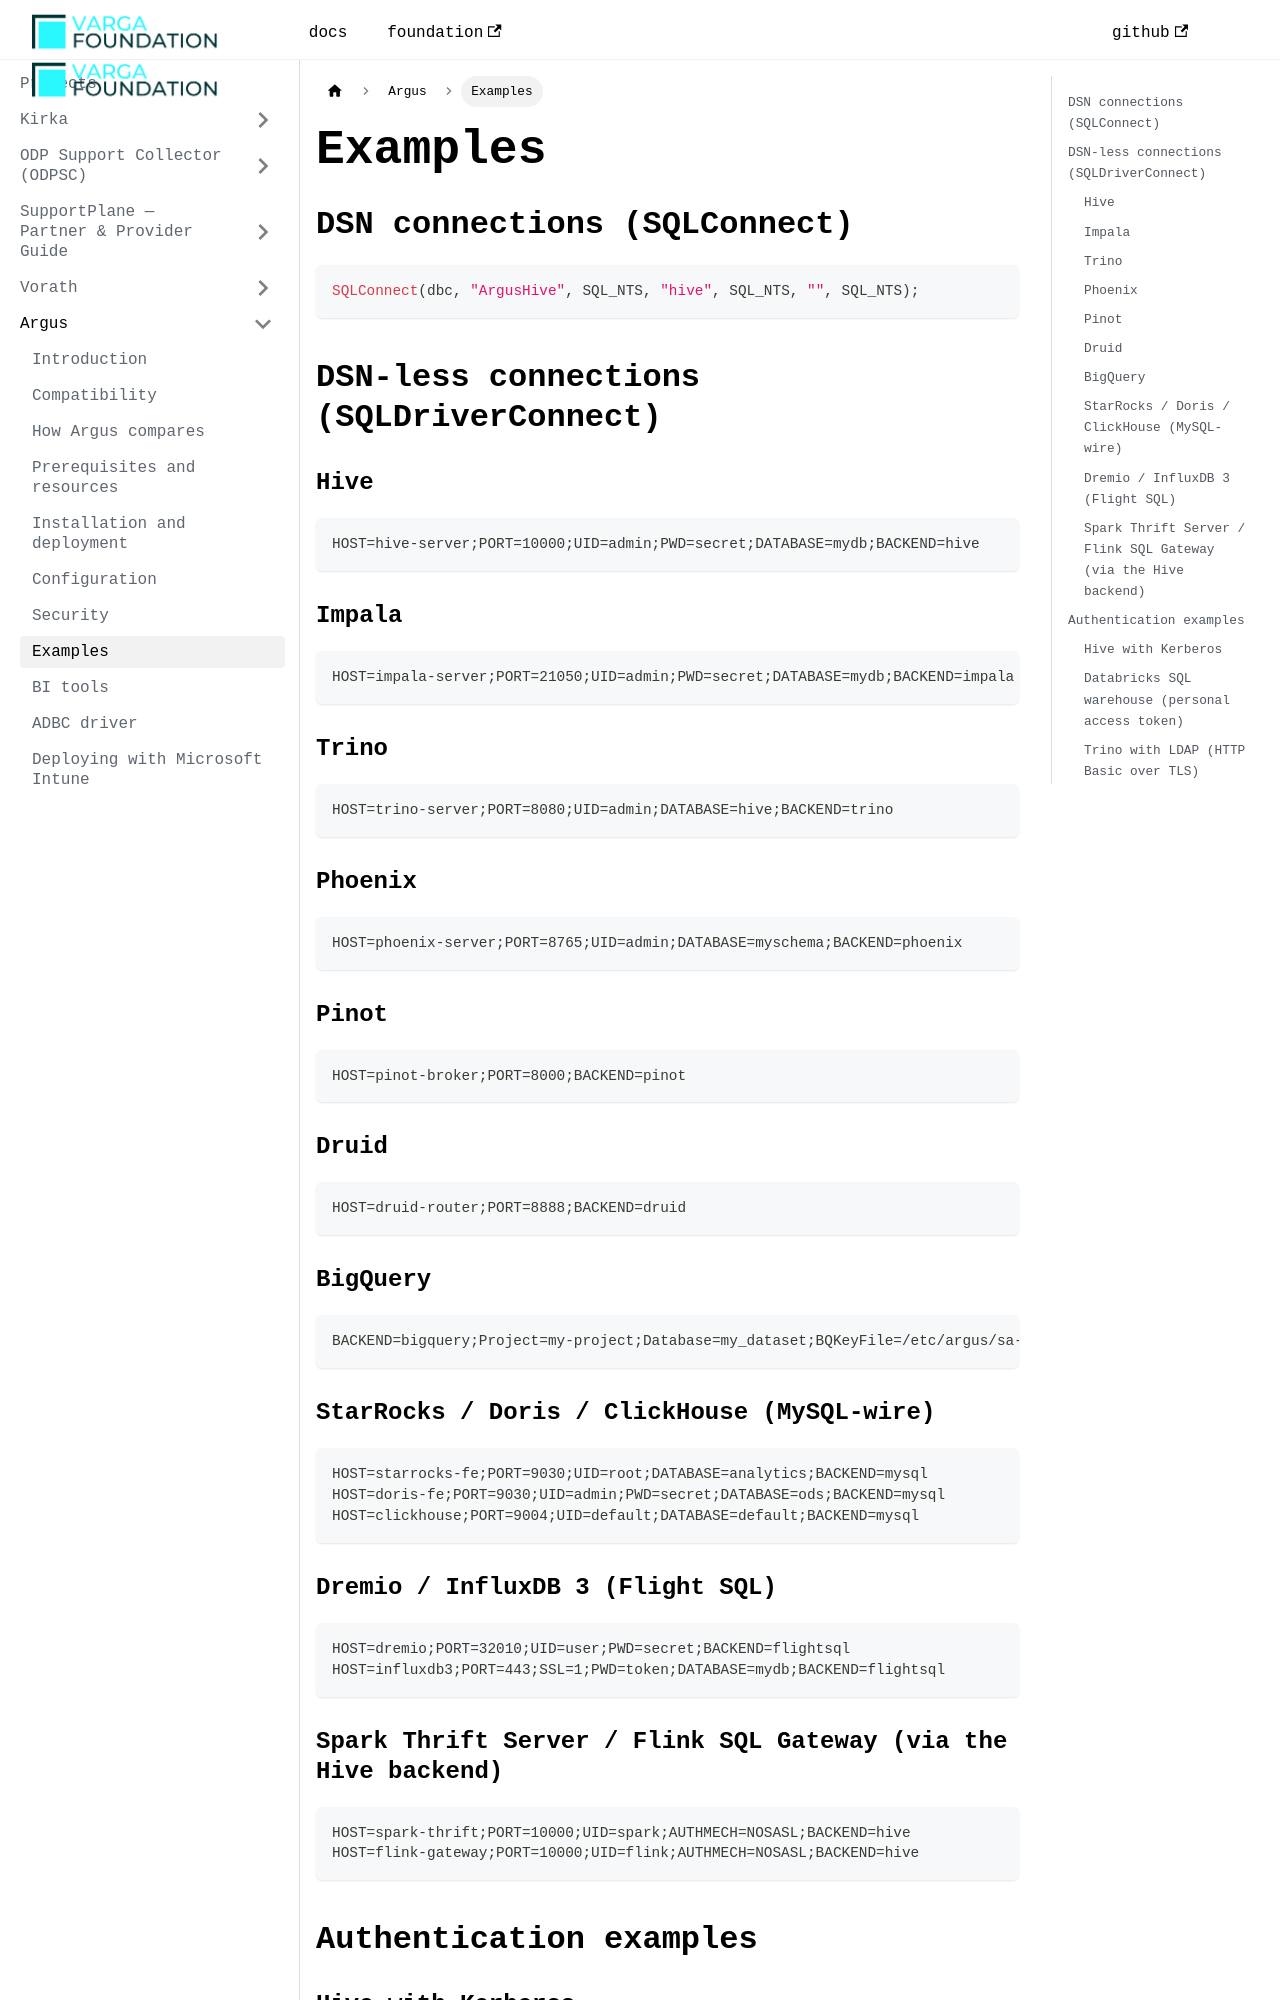

repository: VargaFoundation/docs · page: argus/examples/index.html · generator: docusaurus

---
id: examples
title: Examples
sidebar_position: 7
---

## DSN connections (SQLConnect)

```c
SQLConnect(dbc, "ArgusHive", SQL_NTS, "hive", SQL_NTS, "", SQL_NTS);
```

## DSN-less connections (SQLDriverConnect)

### Hive

```
HOST=hive-server;PORT=10000;UID=admin;PWD=secret;DATABASE=mydb;BACKEND=hive
```

### Impala

```
HOST=impala-server;PORT=21050;UID=admin;PWD=secret;DATABASE=mydb;BACKEND=impala
```

### Trino

```
HOST=trino-server;PORT=8080;UID=admin;DATABASE=hive;BACKEND=trino
```

### Phoenix

```
HOST=phoenix-server;PORT=8765;UID=admin;DATABASE=myschema;BACKEND=phoenix
```

### Pinot

```
HOST=pinot-broker;PORT=8000;BACKEND=pinot
```

### Druid

```
HOST=druid-router;PORT=8888;BACKEND=druid
```

### BigQuery

```
BACKEND=bigquery;Project=my-project;Database=my_dataset;BQKeyFile=/etc/argus/sa-key.json;BQLocation=EU
```

### StarRocks / Doris / ClickHouse (MySQL-wire)

```
HOST=starrocks-fe;PORT=9030;UID=root;DATABASE=analytics;BACKEND=mysql
HOST=doris-fe;PORT=9030;UID=admin;PWD=secret;DATABASE=ods;BACKEND=mysql
HOST=clickhouse;PORT=9004;UID=default;DATABASE=default;BACKEND=mysql
```

### Dremio / InfluxDB 3 (Flight SQL)

```
HOST=dremio;PORT=32010;UID=user;PWD=secret;BACKEND=flightsql
HOST=influxdb3;PORT=443;SSL=1;PWD=token;DATABASE=mydb;BACKEND=flightsql
```

### Spark Thrift Server / Flink SQL Gateway (via the Hive backend)

```
HOST=spark-thrift;PORT=10000;UID=spark;AUTHMECH=NOSASL;BACKEND=hive
HOST=flink-gateway;PORT=10000;UID=flink;AUTHMECH=NOSASL;BACKEND=hive
```

## Authentication examples
